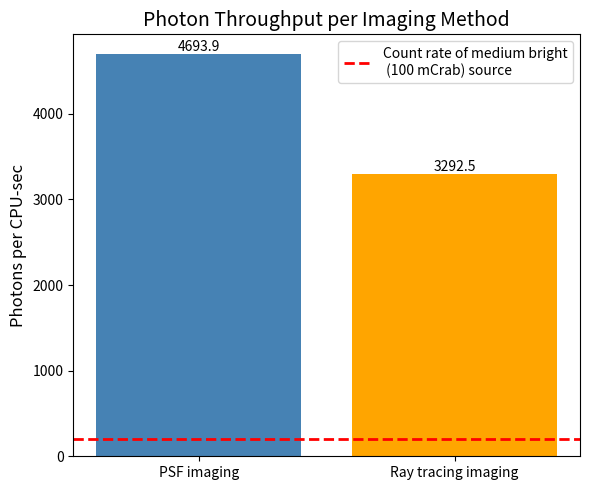

This figure's Python source:
import matplotlib.pyplot as plt

# Data
methods = ["PSF imaging", "Ray tracing imaging"]
photons_per_cpu_sec = [4693.885869565217, 3292.4946004319654]

# Create the bar chart
plt.figure(figsize=(6, 5))
bars = plt.bar(methods, photons_per_cpu_sec, color=["steelblue", "orange"])

# Y-axis label
plt.ylabel("Photons per CPU-sec", fontsize=12)
plt.title("Photon Throughput per Imaging Method", fontsize=14)

# Add horizontal line at y=200
plt.axhline(y=200, color='red', linestyle='--', linewidth=2, label="Count rate of medium bright\n (100 mCrab) source")

# Add value labels on top of bars
for bar in bars:
    yval = bar.get_height()
    plt.text(bar.get_x() + bar.get_width()/2, yval + 5, f"{yval:.1f}", ha='center', va='bottom', fontsize=10)

plt.legend(loc='upper right')
plt.tight_layout()
plt.show()
